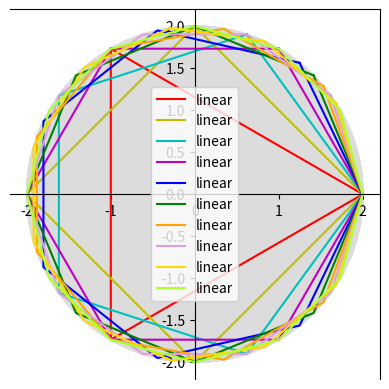

This chart was generated by the following Python code:
#
# [redacted]
# Python 3.6.8
# 19/09/2019 25/09/2019
#
#

# Se debe calcular el área de las figuras inscritas en un círculo de radio igual a 2
# tal que el centro de cada figura sea concentrico
# Las figuras son un: triángulo, cuadrado, pentagono, hexagono, n-agono.

#plt.show()

from math import *
import matplotlib.pyplot as plt
import numpy as np

# Triángulo

r = 2
L = 3
a = 2*pi/L

tax = r*cos(a)
tay = r*sin(a)

tbx = r*cos(2*a)
tby = r*sin(2*a)

tcx = r*cos(3*a)
tcy = r*sin(3*a)

x = np.array([tax,tbx,tcx,tax])
y = np.array([tay,tby,tcy,tay])

print("""Las coordenadas para el triángulo inscrito
en una circunferencia de radio 2 son:
A = (%5d, %5.2f)
B = (%5d, %5.2f)
C = (%5d, %5d)"""%(tax, tay, tbx, tby, tcx, tcy))

circulo = plt.Circle((0,0), radius=r, color='gainsboro')
ax=plt.gca()
ax.spines['left'].set_position('center')
ax.spines['bottom'].set_position('center')

plt.gca().set_aspect('equal', adjustable='box')
plt.plot(x, y, label='linear', color='r')
ax.add_patch(circulo)

# Cuadrado

S = 4
f = 2*pi/S

cax = r*cos(f)
cay = r*sin(f)

cbx = r*cos(2*f)
cby = r*sin(2*f)

ccx = r*cos(3*f)
ccy = r*sin(3*f)

cdx = r*cos(4*f)
cdy = r*sin(4*f)

x = np.array([cax,cbx,ccx,cdx,cax])
y = np.array([cay,cby,ccy,cdy,cay])

print("""Las coordenadas para el cuadrado inscrito
en una circunferencia de radio 2 son:
A = (%5d, %5d)
B = (%5d, %5d)
C = (%5d, %5d)
D = (%5d, %5d)"""%(cax, cay, cbx, cby, ccx, ccy, cdx, cdy))

circulo = plt.Circle((0,0), radius=r, color='gainsboro')
ax=plt.gca()
ax.spines['left'].set_position('center')
ax.spines['bottom'].set_position('center')

plt.gca().set_aspect('equal', adjustable='box')
plt.plot(x, y, label='linear', color='y')
ax.add_patch(circulo)

# Pentagono

K = 5
q = 2*pi/K

pax = r*cos(q)
pay = r*sin(q)

pbx = r*cos(2*q)
pby = r*sin(2*q)

pcx = r*cos(3*q)
pcy = r*sin(3*q)

pdx = r*cos(4*q)
pdy = r*sin(4*q)

pex = r*cos(5*q)
pey = r*sin(5*q)

x = np.array([pax,pbx,pcx,pdx,pex,pax])
y = np.array([pay,pby,pcy,pdy,pey,pay])

print("""Las coordenadas para el pentagono inscrito
en una circunferencia de radio 2 son:
A = (%5d, %5d)
B = (%5d, %5d)
C = (%5d, %5d)
D = (%5d, %5d)
E = (%5d, %5d)"""%(pax, pay, pbx, pby, pcx, pcy, pdx, pdy, pex, pey))

circulo = plt.Circle((0,0), radius=r, color='gainsboro')
ax=plt.gca()
ax.spines['left'].set_position('center')
ax.spines['bottom'].set_position('center')

plt.gca().set_aspect('equal', adjustable='box')
plt.plot(x, y, label='linear', color='c')
ax.add_patch(circulo)

# Hexagono

D = 6
d = 2*pi/D

heax = r*cos(d)
heay = r*sin(d)

hebx = r*cos(2*d)
heby = r*sin(2*d)

hecx = r*cos(3*d)
hecy = r*sin(3*d)

hedx = r*cos(4*d)
hedy = r*sin(4*d)

heex = r*cos(5*d)
heey = r*sin(5*d)

hefx = r*cos(6*d)
hefy = r*sin(6*d)

x = np.array([heax,hebx,hecx,hedx,heex,hefx,heax])
y = np.array([heay,heby,hecy,hedy,heey,hefy,heay])

print("""Las coordenadas para el hexagono inscrito
en una circunferencia de radio 2 son:
A = (%5.2f, %5.2f)
B = (%5.2f, %5.2f)
C = (%5.2f, %5.2f)
D = (%5.2f, %5.2f)
E = (%5.2f, %5.2f)
F = (%5.2f, %5.2f)"""%(heax, heay, hebx, heby, hecx, hecy, hedx, hedy, heex, heey, hefx, hefy))

circulo = plt.Circle((0,0), radius=r, color='gainsboro')
ax=plt.gca()
ax.spines['left'].set_position('center')
ax.spines['bottom'].set_position('center')

plt.gca().set_aspect('equal', adjustable='box')
plt.plot(x, y, label='linear', color='m')
ax.add_patch(circulo)

# Heptagono

V = 7
v = 2*pi/V

hepax = r*cos(v)
hepay = r*sin(v)

hepbx = r*cos(2*v)
hepby = r*sin(2*v)

hepcx = r*cos(3*v)
hepcy = r*sin(3*v)

hepdx = r*cos(4*v)
hepdy = r*sin(4*v)

hepex = r*cos(5*v)
hepey = r*sin(5*v)

hepfx = r*cos(6*v)
hepfy = r*sin(6*v)

hepgx = r*cos(7*v)
hepgy = r*sin(7*v)

x = np.array([hepax,hepbx,hepcx,hepdx,hepex,hepfx,hepgx,hepax])
y = np.array([hepay,hepby,hepcy,hepdy,hepey,hepfy,hepgy,hepay])

print("""Las coordenadas para el heptagono inscrito
en una circunferencia de radio 2 son:
A = (%5.2f, %5.2f)
B = (%5.2f, %5.2f)
C = (%5.2f, %5.2f)
D = (%5.2f, %5.2f)
E = (%5.2f, %5.2f)
F = (%5.2f, %5.2f)
G = (%5.2f, %5.2f)"""%(hepax, hepay, hepbx, hepby, hepcx, hepcy, hepdx, hepdy, hepex, hepey, hepfx, hepfy, hepgx, hepgy))

circulo = plt.Circle((0,0), radius=r, color='gainsboro')
ax=plt.gca()
ax.spines['left'].set_position('center')
ax.spines['bottom'].set_position('center')

plt.gca().set_aspect('equal', adjustable='box')
plt.plot(x, y, label='linear', color='b')
ax.add_patch(circulo)

# Octagono

C = 8
c = 2*pi/C

ocax = r*cos(c)
ocay = r*sin(c)

ocbx = r*cos(2*c)
ocby = r*sin(2*c)

occx = r*cos(3*c)
occy = r*sin(3*c)

ocdx = r*cos(4*c)
ocdy = r*sin(4*c)

ocex = r*cos(5*c)
ocey = r*sin(5*c)

ocfx = r*cos(6*c)
ocfy = r*sin(6*c)

ocgx = r*cos(7*c)
ocgy = r*sin(7*c)

ochx = r*cos(8*c)
ochy = r*sin(8*c)

x = np.array([ocax,ocbx,occx,ocdx,ocex,ocfx,ocgx,ochx,ocax])
y = np.array([ocay,ocby,occy,ocdy,ocey,ocfy,ocgy,ochy,ocay])

print("""Las coordenadas para el octagono inscrito
en una circunferencia de radio 2 son:
A = (%5.2f, %5.2f)
B = (%5.2f, %5.2f)
C = (%5.2f, %5.2f)
D = (%5.2f, %5.2f)
E = (%5.2f, %5.2f)
F = (%5.2f, %5.2f)
G = (%5.2f, %5.2f)
H = (%5.2f, %5.2f)"""%(ocax, ocay, ocbx, ocby, occx, occy, ocdx, ocdy, ocex, ocey, ocfx, ocfy, ocgx, ocgy, ochx, ochy))

circulo = plt.Circle((0,0), radius=r, color='gainsboro')
ax=plt.gca()
ax.spines['left'].set_position('center')
ax.spines['bottom'].set_position('center')

plt.gca().set_aspect('equal', adjustable='box')
plt.plot(x, y, label='linear', color='g')
ax.add_patch(circulo)

# Nonagono

Y = 9
y = 2*pi/Y

noax = r*cos(y)
noay = r*sin(y)

nobx = r*cos(2*y)
noby = r*sin(2*y)

nocx = r*cos(3*y)
nocy = r*sin(3*y)

nodx = r*cos(4*y)
nody = r*sin(4*y)

noex = r*cos(5*y)
noey = r*sin(5*y)

nofx = r*cos(6*y)
nofy = r*sin(6*y)

nogx = r*cos(7*y)
nogy = r*sin(7*y)

nohx = r*cos(8*y)
nohy = r*sin(8*y)

noix = r*cos(9*y)
noiy = r*sin(9*y)

x = np.array([noax,nobx,nocx,nodx,noex,nofx,nogx,nohx,noix,noax])
y = np.array([noay,noby,nocy,nody,noey,nofy,nogy,nohy,noiy,noay])


print("""Las coordenadas para el nonagono inscrito
en una circunferencia de radio 2 son:
A = (%5.2f, %5.2f)
B = (%5.2f, %5.2f)
C = (%5.2f, %5.2f)
D = (%5.2f, %5.2f)
E = (%5.2f, %5.2f)
F = (%5.2f, %5.2f)
G = (%5.2f, %5.2f)
H = (%5.2f, %5.2f)
I = (%5.2f, %5.2f) """%(noax, noay, nobx, noby, nocx, nocy, nodx, nody, noex, noey, nofx, nofy, nogx, nogy, nohx, nohy, noix, noiy))

circulo = plt.Circle((0,0), radius=r, color='gainsboro')
ax=plt.gca()
ax.spines['left'].set_position('center')
ax.spines['bottom'].set_position('center')

plt.gca().set_aspect('equal', adjustable='box')
plt.plot(x, y, label='linear', color='orange')
ax.add_patch(circulo)

# Decagono

X = 10
x = 2*pi/X

decax = r*cos(x)
decay = r*sin(x)

decbx = r*cos(2*x)
decby = r*sin(2*x)

deccx = r*cos(3*x)
deccy = r*sin(3*x)

decdx = r*cos(4*x)
decdy = r*sin(4*x)

decex = r*cos(5*x)
decey = r*sin(5*x)

decfx = r*cos(6*x)
decfy = r*sin(6*x)

decgx = r*cos(7*x)
decgy = r*sin(7*x)

dechx = r*cos(8*x)
dechy = r*sin(8*x)

decix = r*cos(9*x)
deciy = r*sin(9*x)

decjx = r*cos(10*x)
decjy = r*sin(10*x)

x = np.array([decax,decbx,deccx,decdx,decex,decfx,decgx,dechx,decix,decjx,decax])
y = np.array([decay,decby,deccy,decdy,decey,decfy,decgy,dechy,deciy,decjy,decay])


print("""Las coordenadas para el decagono inscrito
en una circunferencia de radio 2 son:
A = (%5.2f, %5.2f)
B = (%5.2f, %5.2f)
C = (%5.2f, %5.2f)
D = (%5.2f, %5.2f)
E = (%5.2f, %5.2f)
F = (%5.2f, %5.2f)
G = (%5.2f, %5.2f)
H = (%5.2f, %5.2f)
I = (%5.2f, %5.2f)
J = (%5.2f, %5.2f)"""%(decax, decay, decbx, decby, deccx, deccy, decdx, decdy, decex, decey, decfx, decfy, decgx, decgy, dechx, dechy, decix, deciy, decjx, decjy))

circulo = plt.Circle((0,0), radius=r, color='gainsboro')
ax=plt.gca()
ax.spines['left'].set_position('center')
ax.spines['bottom'].set_position('center')

plt.gca().set_aspect('equal', adjustable='box')
plt.plot(x, y, label='linear', color='plum')
ax.add_patch(circulo)

# Nonecagono

Z = 11
z = 2*pi/Z

undax = r*cos(z)
unday = r*sin(z)

undbx = r*cos(2*z)
undby = r*sin(2*z)

undcx = r*cos(3*z)
undcy = r*sin(3*z)

unddx = r*cos(4*z)
unddy = r*sin(4*z)

undex = r*cos(5*z)
undey = r*sin(5*z)

undfx = r*cos(6*z)
undfy = r*sin(6*z)

undgx = r*cos(7*z)
undgy = r*sin(7*z)

undhx = r*cos(8*z)
undhy = r*sin(8*z)

undix = r*cos(9*z)
undiy = r*sin(9*z)

undjx = r*cos(10*z)
undjy = r*sin(10*z)

undkx = r*cos(11*z)
undky = r*sin(11*z)

x = np.array([undax,undbx,undcx,unddx,undex,undfx,undgx,undhx,undix,undjx,undkx,undax])
y = np.array([unday,undby,undcy,unddy,undey,undfy,undgy,undhy,undiy,undjy,undky,unday])


print("""Las coordenadas para el undecagono inscrito
en una circunferencia de radio 2 son:
A = (%5.2f, %5.2f)
B = (%5.2f, %5.2f)
C = (%5.2f, %5.2f)
D = (%5.2f, %5.2f)
E = (%5.2f, %5.2f)
F = (%5.2f, %5.2f)
G = (%5.2f, %5.2f)
H = (%5.2f, %5.2f)
I = (%5.2f, %5.2f)
J = (%5.2f, %5.2f)
K = (%5.2f, %5.2f)"""%(undax, unday, undbx, undby, undcx, undcy, unddx, unddy, undex, undey, undfx, undfy, undgx, undgy, undhx, undhy, undix, undiy, undjx, undjy, undkx, undky))

circulo = plt.Circle((0,0), radius=r, color='gainsboro')
ax=plt.gca()
ax.spines['left'].set_position('center')
ax.spines['bottom'].set_position('center')

plt.gca().set_aspect('equal', adjustable='box')
plt.plot(x, y, label='linear', color='gold')
ax.add_patch(circulo)

# Dodecagono

Ñ = 12
ñ = 2*pi/Ñ

dodax = r*cos(ñ)
doday = r*sin(ñ)

dodbx = r*cos(2*ñ)
dodby = r*sin(2*ñ)

dodcx = r*cos(3*ñ)
dodcy = r*sin(3*ñ)

doddx = r*cos(4*ñ)
doddy = r*sin(4*ñ)

dodex = r*cos(5*ñ)
dodey = r*sin(5*ñ)

dodfx = r*cos(6*ñ)
dodfy = r*sin(6*ñ)

dodgx = r*cos(7*ñ)
dodgy = r*sin(7*ñ)

dodhx = r*cos(8*ñ)
dodhy = r*sin(8*ñ)

dodix = r*cos(9*ñ)
dodiy = r*sin(9*ñ)

dodjx = r*cos(10*ñ)
dodjy = r*sin(10*ñ)

dodkx = r*cos(11*ñ)
dodky = r*sin(11*ñ)

dodlx = r*cos(12*ñ)
dodly = r*sin(12*ñ)

x = np.array([dodax,dodbx,dodcx,doddx,dodex,dodfx,dodgx,dodhx,dodix,dodjx,dodkx,dodlx,dodax])
y = np.array([doday,dodby,dodcy,doddy,dodey,dodfy,dodgy,dodhy,dodiy,dodjy,dodky,dodly,doday])


print("""Las coordenadas para el dodecagono inscrito
en una circunferencia de radio 2 son:
A = (%5.2f, %5.2f)
B = (%5.2f, %5.2f)
C = (%5.2f, %5.2f)
D = (%5.2f, %5.2f)
E = (%5.2f, %5.2f)
F = (%5.2f, %5.2f)
G = (%5.2f, %5.2f)
H = (%5.2f, %5.2f)
I = (%5.2f, %5.2f)
J = (%5.2f, %5.2f)
K = (%5.2f, %5.2f)
L = (%5.2f, %5.2f)"""%(dodax, doday, dodbx, dodby, dodcx, dodcy, doddx, doddy, dodex, dodey, dodfx, dodfy, dodgx, dodgy, dodhx, dodhy, dodix, dodiy, dodjx, dodjy, dodkx, dodky, dodlx, dodly))

circulo = plt.Circle((0,0), radius=r, color='gainsboro')
ax=plt.gca()
ax.spines['left'].set_position('center')
ax.spines['bottom'].set_position('center')

plt.gca().set_aspect('equal', adjustable='box')
plt.plot(x, y, label='linear', color='greenyellow')
ax.add_patch(circulo)

plt.legend()
plt.show() 
 
